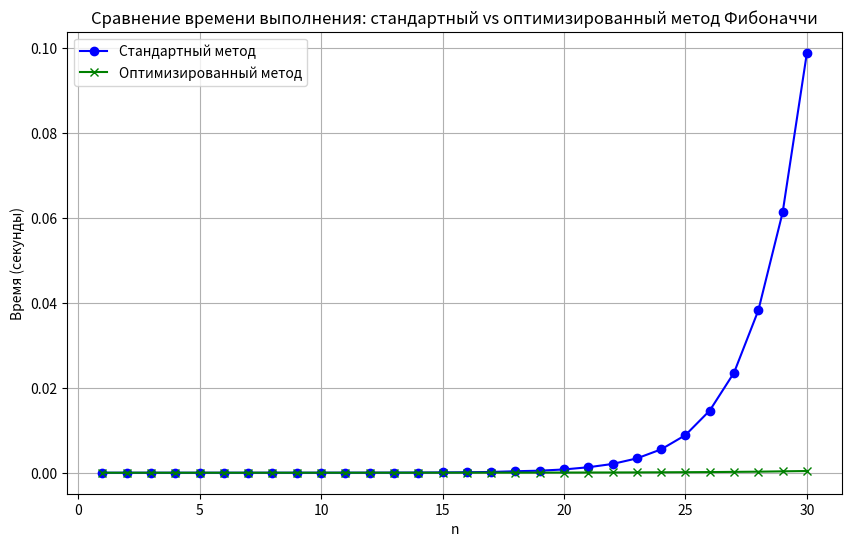

Recreate this plot in Python.
import matplotlib.pyplot as plt
import time
def fibonacci(n):
    if n == 0:
        return 0
    elif n == 1:
        return 1
    else:
        return fibonacci(n - 1) + fibonacci(n - 2)


def lucas(n):
    if n == 0:
        return 2
    elif n == 1:
        return 1
    else:
        return lucas(n - 1) + lucas(n - 2)


def fib_with_lucas(n):
    if n == 0:
        return 0
    elif n == 1:
        return 1
    else:
        i = n // 2
        j = n - i
        fi = fib_with_lucas(i)
        fj = fib_with_lucas(j)
        li = lucas_with_fib(i)
        lj = lucas_with_fib(j)
        return (fi * lj + fj * li) // 2


def lucas_with_fib(n):
    if n == 0:
        return 2
    elif n == 1:
        return 1
    else:
        return fibonacci(n - 1) + fibonacci(n + 1)

n_values = list(range(1, 31))
fib_standard_times = []
fib_optimized_times = []

for n in n_values:
    start_time = time.time()
    fib_standard = fibonacci(n)
    time_standard = time.time() - start_time
    fib_standard_times.append(time_standard)

    start_time = time.time()
    fib_optimized = fib_with_lucas(n)
    time_optimized = time.time() - start_time
    fib_optimized_times.append(time_optimized)

    assert fib_standard == fib_optimized, f"Результаты для n={n} не совпадают!"

plt.figure(figsize=(10, 6))

plt.plot(n_values, fib_standard_times, label="Стандартный метод", color="blue", marker='o')
plt.plot(n_values, fib_optimized_times, label="Оптимизированный метод", color="green", marker='x')

plt.xlabel('n')
plt.ylabel('Время (секунды)')
plt.title('Сравнение времени выполнения: стандартный vs оптимизированный метод Фибоначчи')
plt.legend()
plt.grid(True)

plt.show()
